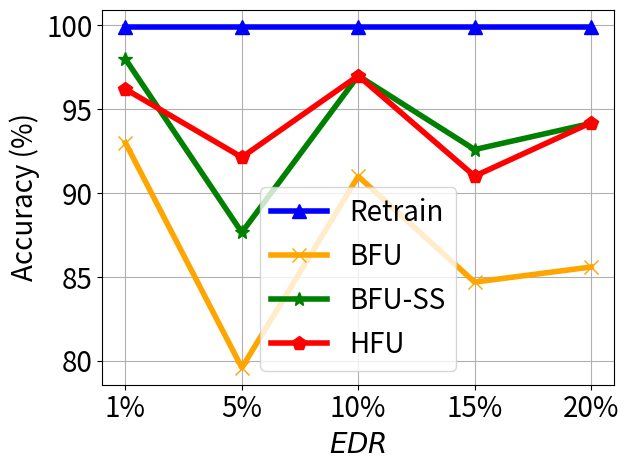

Here is the Python script that generated this plot:


import numpy as np
import matplotlib.pyplot as plt

epsilon = 3
beta = 1 / epsilon


x=[1, 2, 3, 4, 5]
# validation_for_plt =[97,95.8600, 94.9400, 93.5400, 93.2400]
# attack_for_plt=[0, 0.3524, 0, 0.1762, 0.1762]
# basic_for_plt=[99.8, 99.8, 99.8, 99.8, 99.8]

labels = ['1%', '5%', '10%', '15%', '20%']
unl_fr = [99.9, 99.9, 99.9, 99.9, 99.9]
unl_br = [93.0, 79.6, 91.0, 84.7, 85.6]
unl_self_r = [97.99, 87.66, 97.0, 92.6, 94.16]
unl_hess_r = [96.2,  92.14, 97.0, 91.016, 94.2]




plt.figure()
plt.plot(x, unl_fr, color='blue', marker='^', label='Retrain',linewidth=4, markersize=10)
plt.plot(x, unl_br, color='orange',  marker='x',  label='BFU',linewidth=4,  markersize=10)
plt.plot(x, unl_self_r, color='g',  marker='*',  label='BFU-SS',linewidth=4, markersize=10)
plt.plot(x, unl_hess_r, color='r',  marker='p',  label='HFU',linewidth=4, markersize=10)
# plt.plot(x, y_sa03, color='r',  marker='2',  label='AAAI21 A_acc, pr=0.3',linewidth=3, markersize=8)
# plt.plot(x, y_sa05, color='darkblue',  marker='4',  label='AAAI21 A_acc, pr=0.5',linewidth=3, markersize=8)
# plt.plot(x, y_ma03, color='darkviolet',  marker='3',  label='FedMC A_acc, pr=0.3',linewidth=3, markersize=8)
# plt.plot(x, y_ma05, color='cyan',  marker='p',  label='FedMC A_acc, pr=0.5',linewidth=3, markersize=8)


plt.grid()
leg = plt.legend(fancybox=True, shadow=True)
# plt.xlabel('Malicious Client Ratio (%)' ,fontsize=16)
plt.ylabel('Accuracy (%)' ,fontsize=20)
my_y_ticks = np.arange(80 ,101,5)
plt.yticks(my_y_ticks,fontsize=20)

plt.xlabel('$\it{EDR}$' ,fontsize=20)
plt.xticks(x, labels, fontsize=20)
# plt.title('CIFAR10 IID')
plt.legend(loc='best',fontsize=20)
plt.tight_layout()
#plt.title("MNIST")
plt.rcParams['figure.figsize'] = (2.0, 1)
plt.rcParams['image.interpolation'] = 'nearest'
plt.rcParams['figure.subplot.left'] = 0.11
plt.rcParams['figure.subplot.bottom'] = 0.08
plt.rcParams['figure.subplot.right'] = 0.977
plt.rcParams['figure.subplot.top'] = 0.969
plt.savefig('mnist_client_acc_er_curve.png', dpi=200)
plt.show()